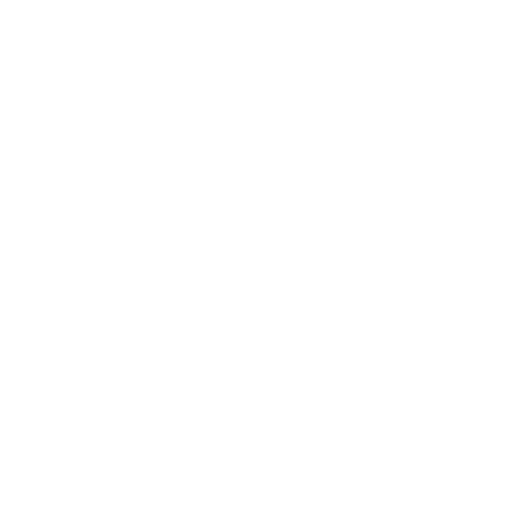
t = 0.00 s
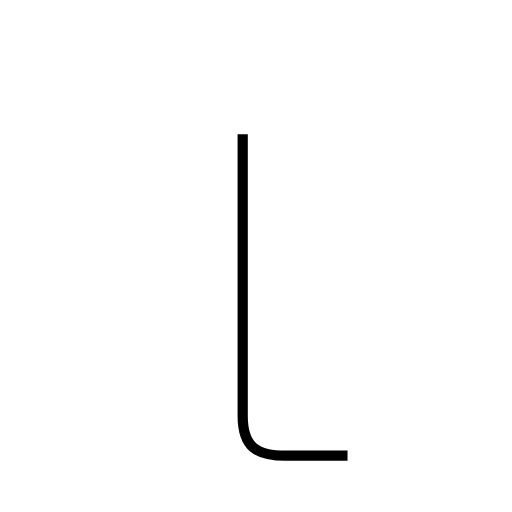
t = 1.21 s
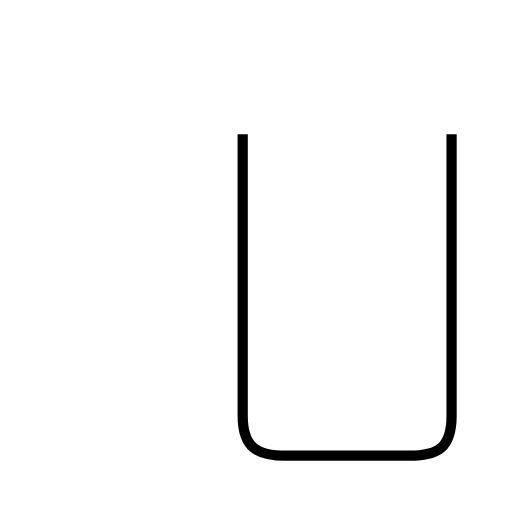
t = 2.41 s
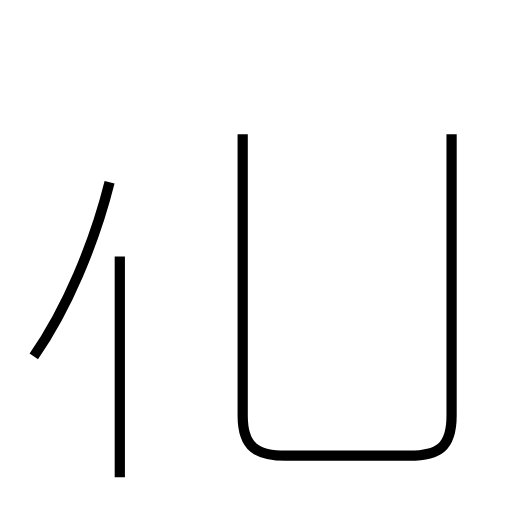
t = 3.62 s
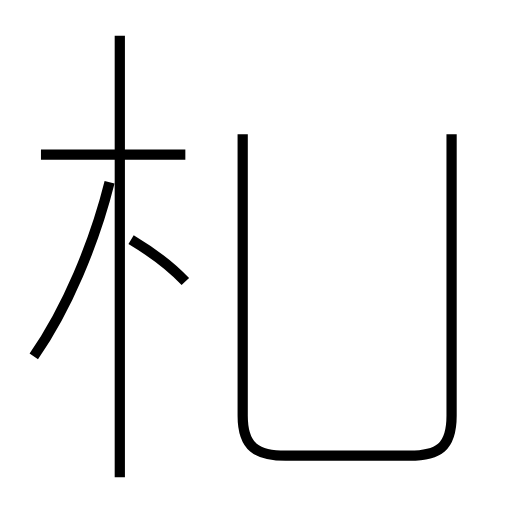
t = 4.89 s
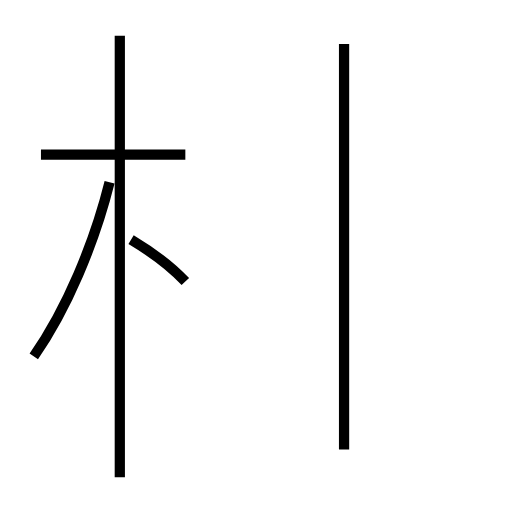
t = 6.08 s

The animated SVG that drew these frames (rendered in a browser with its animation timeline set to each time). Animation: 6 SMIL elements (animate=6); one cycle of 6.08 s.

<?xml version='1.0' encoding='utf-8'?>
<svg viewBox="0.0 -6.0 50.0 50.0" version="1.1" xmlns="http://www.w3.org/2000/svg"><rect x="-1000" y="-1000" width="2000" height="2000" stroke="white" fill="white" /><g style="fill:none;stroke:#000000;stroke-width:1"><path d="M 23.7 -30.9 L 23.7 -3.4 C 23.7 -0.3 25.1 0.5 27.9 0.5 L 40.0 0.5 C 42.8 0.5 44.1 -0.3 44.1 -3.4 L 44.1 -30.9 " transform="translate(0.0 38.0)" stroke-dasharray="80.44323653845156" stroke-dashoffset="80.44323653845156"><animate attributeName="stroke-dashoffset" from="80.44323653845156" to="0" dur="2.4132970961535465s" begin="0s; anim_end.end" fill="freeze" id="anim0" /></path><path d="M 3.3 -9.2 C 6.5 -13.8 9.2 -20.2 10.7 -26.2 " transform="translate(0.0 38.0)" stroke-dasharray="18.63373022273133" stroke-dashoffset="18.63373022273133"><animate attributeName="stroke-dashoffset" from="18.63373022273133" to="0" dur="0.5590119066819399s" begin="anim0.end" fill="freeze" id="anim1" /></path><path d="M 11.7 2.6 L 11.7 -40.5 " transform="translate(0.0 38.0)" stroke-dasharray="43.1" stroke-dashoffset="43.1"><animate attributeName="stroke-dashoffset" from="43.1" to="0" dur="1.293s" begin="anim1.end" fill="freeze" id="anim2" /></path><path d="M 18.1 -16.5 C 16.6 -18.1 14.8 -19.4 12.8 -20.6 " transform="translate(0.0 38.0)" stroke-dasharray="6.722587754292151" stroke-dashoffset="6.722587754292151"><animate attributeName="stroke-dashoffset" from="6.722587754292151" to="0" dur="0.20167763262876454s" begin="anim2.end" fill="freeze" id="anim3" /></path><path d="M 18.1 -28.9 L 4.0 -28.9 " transform="translate(0.0 38.0)" stroke-dasharray="14.100000000000001" stroke-dashoffset="14.100000000000001"><animate attributeName="stroke-dashoffset" from="14.100000000000001" to="0" dur="0.42300000000000004s" begin="anim3.end" fill="freeze" id="anim4" /></path><path d="M 33.6 -0.1 L 33.6 -39.7" transform="translate(0.0 38.0)" stroke-dasharray="39.6" stroke-dashoffset="39.6"><animate attributeName="stroke-dashoffset" from="39.6" to="0" dur="1.188s" begin="anim4.end" fill="freeze" id="anim_end" /></path></g></svg>
